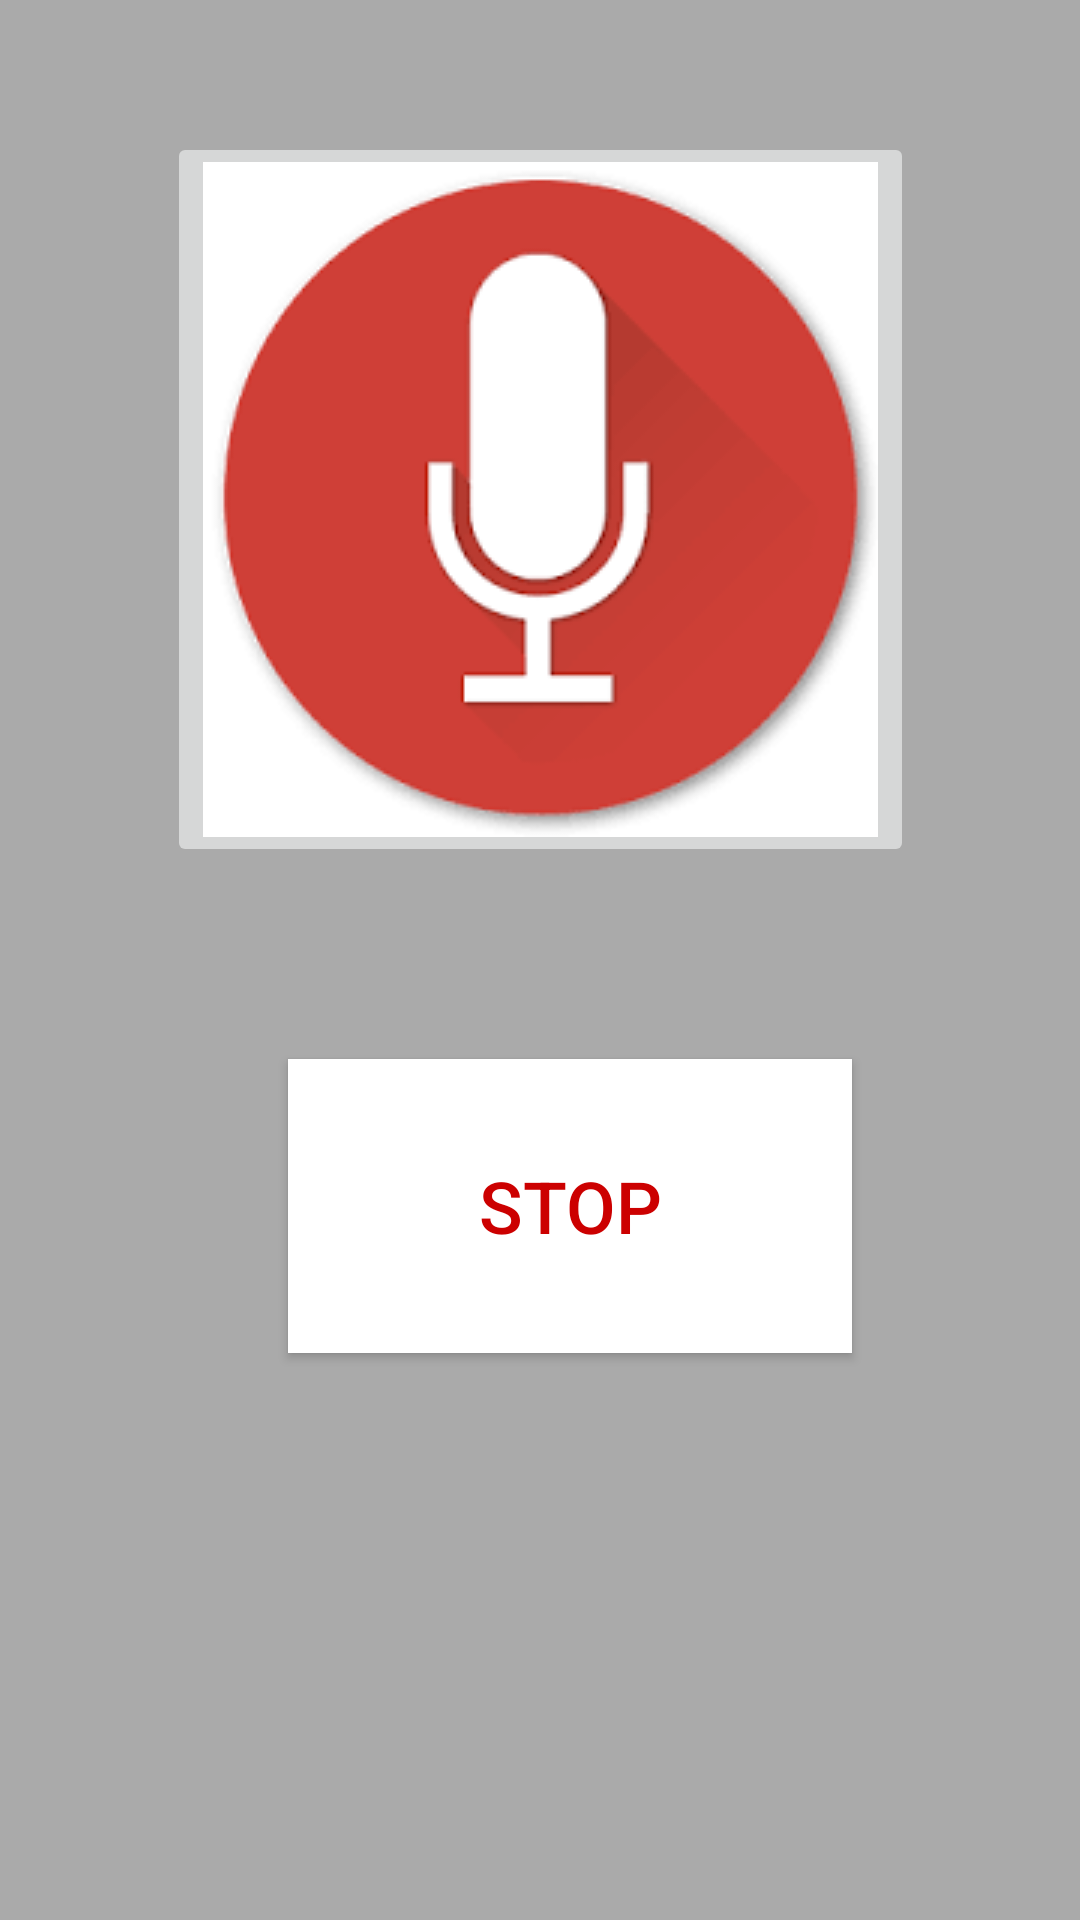

The Android layout XML behind this screen, and the referenced resources:
<!-- AndroidManifest.xml: application theme AppTheme -->
<!-- res/layout/activity_voice_record.xml -->
<?xml version="1.0" encoding="utf-8"?>
<androidx.constraintlayout.widget.ConstraintLayout xmlns:android="http://schemas.android.com/apk/res/android"
    xmlns:app="http://schemas.android.com/apk/res-auto"
    xmlns:tools="http://schemas.android.com/tools"
    android:layout_width="match_parent"
    android:layout_height="match_parent"
    android:background="@android:color/darker_gray"
    tools:context=".voiceRecordActivity">

    <ImageButton
        android:id="@+id/btnRecord"
        android:layout_width="wrap_content"
        android:layout_height="wrap_content"
        android:layout_marginTop="44dp"
        android:src="@drawable/mic_btn"
        app:layout_constraintEnd_toEndOf="parent"
        app:layout_constraintStart_toStartOf="parent"
        app:layout_constraintTop_toTopOf="parent" />

    <Button
        android:id="@+id/btnStop"
        android:layout_width="188dp"
        android:layout_height="98dp"
        android:layout_marginStart="96dp"
        android:layout_marginTop="64dp"
        android:background="@android:color/background_light"
        android:text="Stop"
        android:textColor="@android:color/holo_red_dark"
        android:textSize="24sp"
        app:layout_constraintStart_toStartOf="parent"
        android:contentDescription="StopRecordingButton"
        app:layout_constraintTop_toBottomOf="@+id/btnRecord" />


</androidx.constraintlayout.widget.ConstraintLayout>
<!-- resources referenced by this layout -->
<resources>
  <!-- drawable mic_btn: png bitmap (drawable, 5873 bytes) -->
  <style name="AppTheme" parent="Theme.AppCompat.Light.DarkActionBar">
          
          <item name="colorPrimary">@color/colorPrimary</item>
          <item name="colorPrimaryDark">@color/colorPrimaryDark</item>
          <item name="colorAccent">@color/colorAccent</item>
      </style>
  <color name="colorPrimary">#ff6666</color>
  <color name="colorPrimaryDark">#ff6666</color>
  <color name="colorAccent">#03DAC5</color>
</resources>
